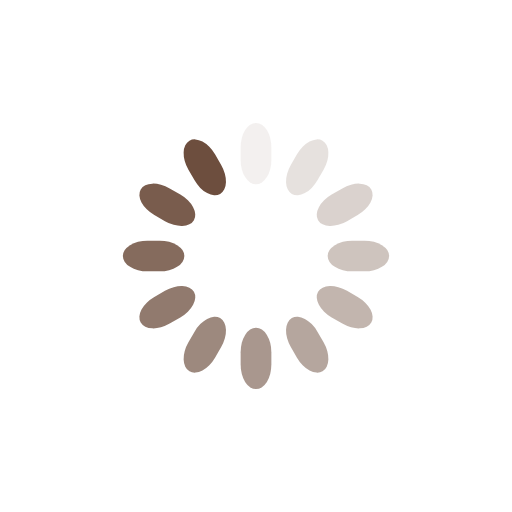
t = 0.00 s
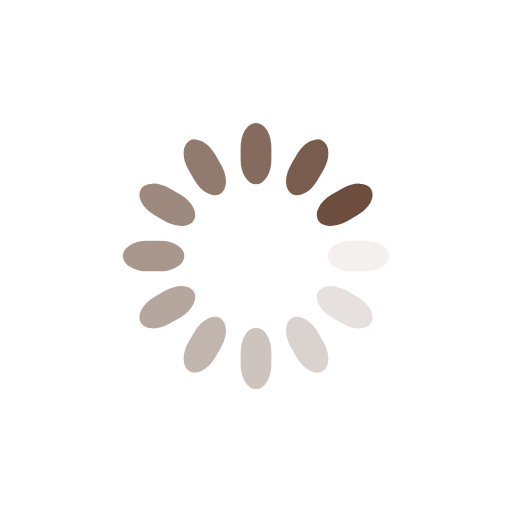
t = 0.25 s
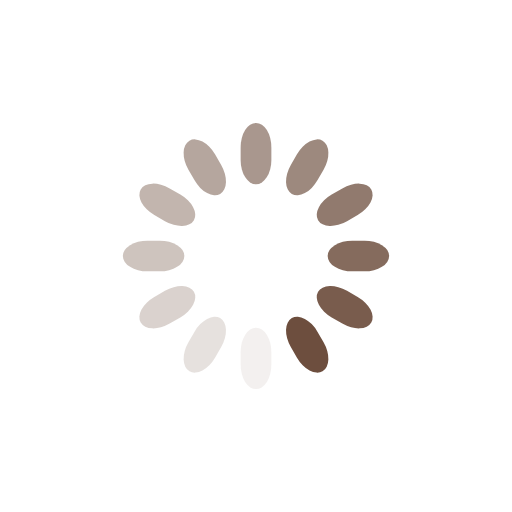
t = 0.50 s
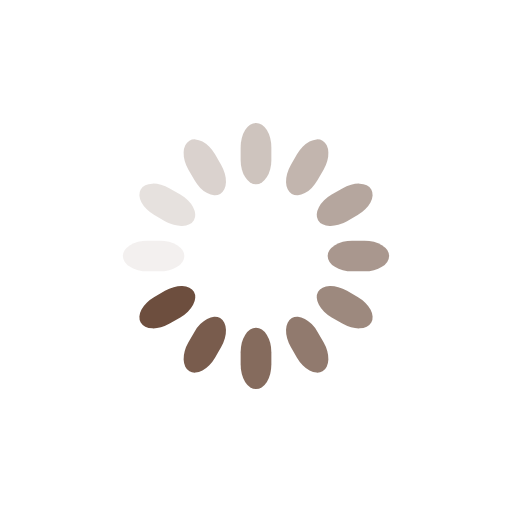
t = 0.75 s

The animated SVG that drew these frames (rendered in a browser with its animation timeline set to each time). Animation: 12 SMIL elements (animate=12); one cycle of 1.00 s, repeats indefinitely.

<svg class="lds-spinner" width="20px"  height="20px"  xmlns="http://www.w3.org/2000/svg" xmlns:xlink="http://www.w3.org/1999/xlink" viewBox="0 0 100 100" preserveAspectRatio="xMidYMid" style="background: none;"><g transform="rotate(0 50 50)">
  <rect x="47" y="24" rx="9.4" ry="4.8" width="6" height="12" fill="#6d4e3e">
    <animate attributeName="opacity" values="1;0" times="0;1" dur="1s" begin="-0.9166666666666666s" repeatCount="indefinite"></animate>
  </rect>
</g><g transform="rotate(30 50 50)">
  <rect x="47" y="24" rx="9.4" ry="4.8" width="6" height="12" fill="#6d4e3e">
    <animate attributeName="opacity" values="1;0" times="0;1" dur="1s" begin="-0.8333333333333334s" repeatCount="indefinite"></animate>
  </rect>
</g><g transform="rotate(60 50 50)">
  <rect x="47" y="24" rx="9.4" ry="4.8" width="6" height="12" fill="#6d4e3e">
    <animate attributeName="opacity" values="1;0" times="0;1" dur="1s" begin="-0.75s" repeatCount="indefinite"></animate>
  </rect>
</g><g transform="rotate(90 50 50)">
  <rect x="47" y="24" rx="9.4" ry="4.8" width="6" height="12" fill="#6d4e3e">
    <animate attributeName="opacity" values="1;0" times="0;1" dur="1s" begin="-0.6666666666666666s" repeatCount="indefinite"></animate>
  </rect>
</g><g transform="rotate(120 50 50)">
  <rect x="47" y="24" rx="9.4" ry="4.8" width="6" height="12" fill="#6d4e3e">
    <animate attributeName="opacity" values="1;0" times="0;1" dur="1s" begin="-0.5833333333333334s" repeatCount="indefinite"></animate>
  </rect>
</g><g transform="rotate(150 50 50)">
  <rect x="47" y="24" rx="9.4" ry="4.8" width="6" height="12" fill="#6d4e3e">
    <animate attributeName="opacity" values="1;0" times="0;1" dur="1s" begin="-0.5s" repeatCount="indefinite"></animate>
  </rect>
</g><g transform="rotate(180 50 50)">
  <rect x="47" y="24" rx="9.4" ry="4.8" width="6" height="12" fill="#6d4e3e">
    <animate attributeName="opacity" values="1;0" times="0;1" dur="1s" begin="-0.4166666666666667s" repeatCount="indefinite"></animate>
  </rect>
</g><g transform="rotate(210 50 50)">
  <rect x="47" y="24" rx="9.4" ry="4.8" width="6" height="12" fill="#6d4e3e">
    <animate attributeName="opacity" values="1;0" times="0;1" dur="1s" begin="-0.3333333333333333s" repeatCount="indefinite"></animate>
  </rect>
</g><g transform="rotate(240 50 50)">
  <rect x="47" y="24" rx="9.4" ry="4.8" width="6" height="12" fill="#6d4e3e">
    <animate attributeName="opacity" values="1;0" times="0;1" dur="1s" begin="-0.25s" repeatCount="indefinite"></animate>
  </rect>
</g><g transform="rotate(270 50 50)">
  <rect x="47" y="24" rx="9.4" ry="4.8" width="6" height="12" fill="#6d4e3e">
    <animate attributeName="opacity" values="1;0" times="0;1" dur="1s" begin="-0.16666666666666666s" repeatCount="indefinite"></animate>
  </rect>
</g><g transform="rotate(300 50 50)">
  <rect x="47" y="24" rx="9.4" ry="4.8" width="6" height="12" fill="#6d4e3e">
    <animate attributeName="opacity" values="1;0" times="0;1" dur="1s" begin="-0.08333333333333333s" repeatCount="indefinite"></animate>
  </rect>
</g><g transform="rotate(330 50 50)">
  <rect x="47" y="24" rx="9.4" ry="4.8" width="6" height="12" fill="#6d4e3e">
    <animate attributeName="opacity" values="1;0" times="0;1" dur="1s" begin="0s" repeatCount="indefinite"></animate>
  </rect>
</g></svg>
